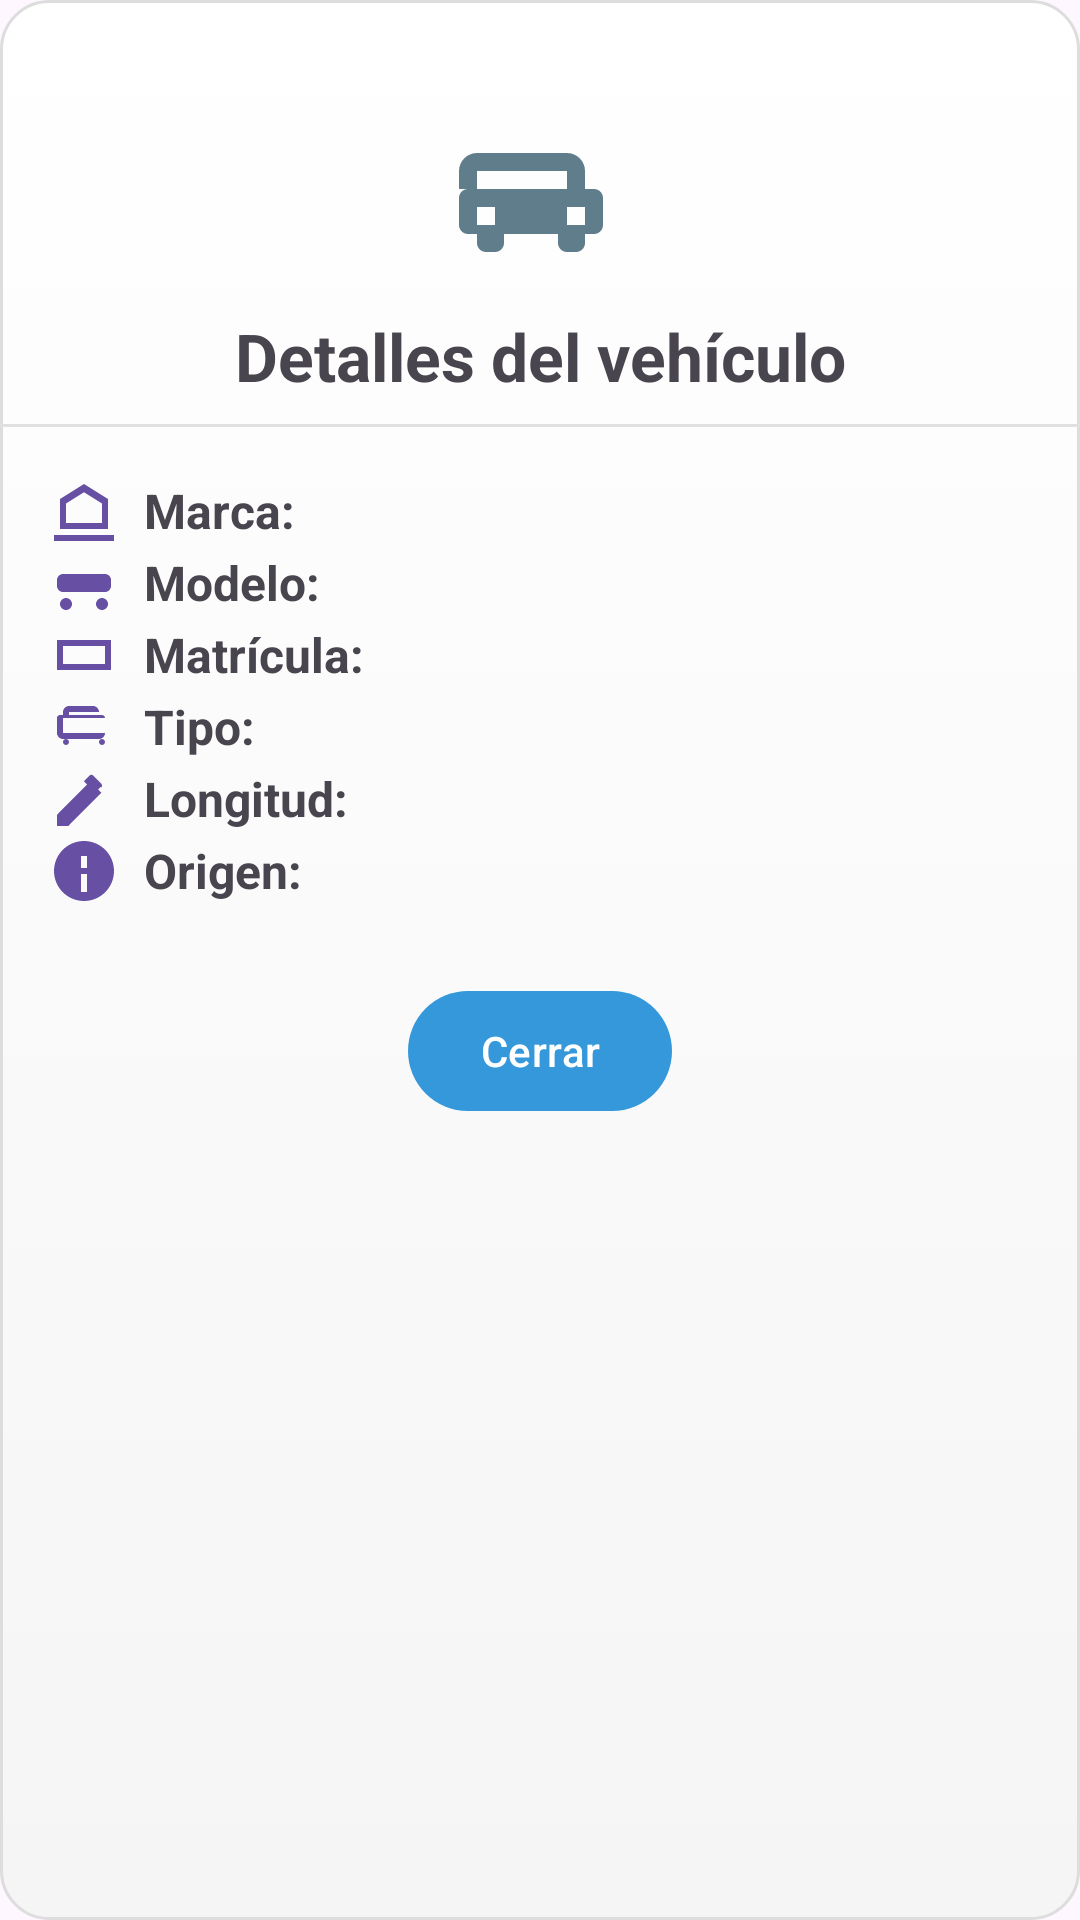

This screen was rendered from an Android layout file. Write that file and the resources it references.
<!-- AndroidManifest.xml: application theme AppTheme -->
<!-- res/layout/dialog_detalle_vehiculo.xml -->
<?xml version="1.0" encoding="utf-8"?>
<LinearLayout xmlns:android="http://schemas.android.com/apk/res/android"
    xmlns:app="http://schemas.android.com/apk/res-auto"
    android:orientation="vertical"
    android:padding="0dp"
    android:background="@drawable/bg_dialog"
    android:layout_width="match_parent"
    android:layout_height="wrap_content">

    <com.google.android.material.imageview.ShapeableImageView
        android:id="@+id/imageViewVehiculoIcon"
        android:layout_width="72dp"
        android:layout_height="72dp"
        android:layout_gravity="center_horizontal"
        android:layout_marginTop="24dp"
        android:src="@drawable/ic_autocaravana"
        app:shapeAppearanceOverlay="@style/ShapeAppearance.Material3.Corner.Large"/>

    <TextView
        android:id="@+id/textViewTituloVehiculo"
        android:layout_width="match_parent"
        android:layout_height="wrap_content"
        android:text="Detalles del vehículo"
        android:textAlignment="center"
        android:textStyle="bold"
        android:textSize="22sp"
        android:textColor="@color/md_theme_primary"
        android:layout_marginTop="8dp"
        android:layout_marginBottom="8dp"/>

    <View android:layout_width="match_parent" android:layout_height="1dp" android:background="#E0E0E0"/>

    <LinearLayout android:orientation="vertical" android:layout_width="match_parent" android:layout_height="wrap_content" android:padding="16dp">
        <LinearLayout android:orientation="horizontal" android:layout_width="match_parent" android:layout_height="wrap_content" android:gravity="center_vertical">
            <ImageView android:src="@drawable/ic_factory" android:layout_width="24dp" android:layout_height="24dp" android:tint="@color/md_theme_primary"/>
            <TextView android:layout_width="wrap_content" android:layout_height="wrap_content" android:layout_marginStart="8dp" android:text="Marca:" android:textStyle="bold" android:textSize="16sp"/>
            <TextView android:id="@+id/textViewMarca" android:layout_width="wrap_content" android:layout_height="wrap_content" android:layout_marginStart="4dp" android:textSize="16sp"/>
        </LinearLayout>
        <LinearLayout android:orientation="horizontal" android:layout_width="match_parent" android:layout_height="wrap_content" android:gravity="center_vertical">
            <ImageView android:src="@drawable/ic_model" android:layout_width="24dp" android:layout_height="24dp" android:tint="@color/md_theme_primary"/>
            <TextView android:layout_width="wrap_content" android:layout_height="wrap_content" android:layout_marginStart="8dp" android:text="Modelo:" android:textStyle="bold" android:textSize="16sp"/>
            <TextView android:id="@+id/textViewModelo" android:layout_width="wrap_content" android:layout_height="wrap_content" android:layout_marginStart="4dp" android:textSize="16sp"/>
        </LinearLayout>
        <LinearLayout android:orientation="horizontal" android:layout_width="match_parent" android:layout_height="wrap_content" android:gravity="center_vertical">
            <ImageView android:src="@drawable/ic_license_plate" android:layout_width="24dp" android:layout_height="24dp" android:tint="@color/md_theme_primary"/>
            <TextView android:layout_width="wrap_content" android:layout_height="wrap_content" android:layout_marginStart="8dp" android:text="Matrícula:" android:textStyle="bold" android:textSize="16sp"/>
            <TextView android:id="@+id/textViewMatricula" android:layout_width="wrap_content" android:layout_height="wrap_content" android:layout_marginStart="4dp" android:textSize="16sp"/>
        </LinearLayout>
        <LinearLayout android:orientation="horizontal" android:layout_width="match_parent" android:layout_height="wrap_content" android:gravity="center_vertical">
            <ImageView android:src="@drawable/ic_car" android:layout_width="24dp" android:layout_height="24dp" android:tint="@color/md_theme_primary"/>
            <TextView android:layout_width="wrap_content" android:layout_height="wrap_content" android:layout_marginStart="8dp" android:text="Tipo:" android:textStyle="bold" android:textSize="16sp"/>
            <TextView android:id="@+id/textViewTipo" android:layout_width="wrap_content" android:layout_height="wrap_content" android:layout_marginStart="4dp" android:textSize="16sp"/>
        </LinearLayout>
        <LinearLayout android:orientation="horizontal" android:layout_width="match_parent" android:layout_height="wrap_content" android:gravity="center_vertical">
            <ImageView android:src="@drawable/ic_ruler" android:layout_width="24dp" android:layout_height="24dp" android:tint="@color/md_theme_primary"/>
            <TextView android:layout_width="wrap_content" android:layout_height="wrap_content" android:layout_marginStart="8dp" android:text="Longitud:" android:textStyle="bold" android:textSize="16sp"/>
            <TextView android:id="@+id/textViewLongitud" android:layout_width="wrap_content" android:layout_height="wrap_content" android:layout_marginStart="4dp" android:textSize="16sp"/>
        </LinearLayout>
        <LinearLayout android:orientation="horizontal" android:layout_width="match_parent" android:layout_height="wrap_content" android:gravity="center_vertical">
            <ImageView android:src="@drawable/ic_info" android:layout_width="24dp" android:layout_height="24dp" android:tint="@color/md_theme_primary"/>
            <TextView android:layout_width="wrap_content" android:layout_height="wrap_content" android:layout_marginStart="8dp" android:text="Origen:" android:textStyle="bold" android:textSize="16sp"/>
            <TextView android:id="@+id/textViewOrigenVehiculo" android:layout_width="wrap_content" android:layout_height="wrap_content" android:layout_marginStart="4dp" android:textSize="16sp"/>
        </LinearLayout>
    </LinearLayout>

    <com.google.android.material.button.MaterialButton
        android:id="@+id/buttonCerrarVehiculo"
        android:layout_width="wrap_content"
        android:layout_height="wrap_content"
        android:text="Cerrar"
        android:layout_gravity="center_horizontal"
        android:layout_marginBottom="16dp"
        android:layout_marginTop="8dp"/>

</LinearLayout>
<!-- resources referenced by this layout -->
<resources>
  <!-- drawable bg_dialog (drawable) -->
  <shape xmlns:android="http://schemas.android.com/apk/res/android"
      android:shape="rectangle">
      <solid android:color="#FFF"/>
      <corners android:radius="16dp"/>
      <size android:width="300dp"/>
      <padding android:left="8dp" android:top="8dp" android:right="8dp" android:bottom="8dp"/>
      <stroke android:width="1dp" android:color="#DDD"/>
      <gradient
          android:startColor="#FFFFFF"
          android:endColor="#F5F5F5"
          android:angle="270"/>
  </shape>
  <!-- drawable ic_car (drawable) -->
  <vector xmlns:android="http://schemas.android.com/apk/res/android" android:width="24dp" android:height="24dp" android:viewportWidth="24" android:viewportHeight="24">
      <path android:fillColor="#6750A4" android:pathData="M5,16c-1.1,0-2-0.9-2-2v-5c0-0.55,0.45-1,1-1h1V7c0-1.1,0.9-2,2-2h8c1.1,0,2,0.9,2,2v1h1c0.55,0,1,0.45,1,1v5c0,1.1-0.9,2-2,2H5zm0-2h14v-5H5v5zm2-7v1h10V7H7zm-1,9c-0.55,0-1,0.45-1,1s0.45,1 1,1 1-0.45 1-1-0.45-1-1-1zm12,0c-0.55,0-1,0.45-1,1s0.45,1 1,1 1-0.45 1-1-0.45-1-1-1z"/>
  </vector>
  <!-- drawable ic_factory (drawable) -->
  <vector xmlns:android="http://schemas.android.com/apk/res/android" android:width="24dp" android:height="24dp" android:viewportWidth="24" android:viewportHeight="24">
      <path android:fillColor="#6750A4" android:pathData="M2,22h20v-2H2v2zm2-4h16V8l-8-5-8,5v10zm2-8.5l6-3.75 6,3.75V16H6V9.5z"/>
  </vector>
  <!-- drawable ic_info (drawable) -->
  <vector xmlns:android="http://schemas.android.com/apk/res/android"
      android:width="24dp" android:height="24dp"
      android:viewportWidth="24" android:viewportHeight="24">
      <path
          android:fillColor="#6750A4"
          android:pathData="M12,2C6.48,2 2,6.48 2,12s4.48,10 10,10 10-4.48 10-10S17.52,2 12,2zm1,17h-2v-6h2v6zm0-8h-2V7h2v2z"/>
  </vector>
  <!-- drawable ic_license_plate (drawable) -->
  <vector xmlns:android="http://schemas.android.com/apk/res/android" android:width="24dp" android:height="24dp" android:viewportWidth="24" android:viewportHeight="24">
      <path android:fillColor="#6750A4" android:pathData="M3,7h18v10H3V7zm2,2v6h14V9H5z"/>
  </vector>
  <!-- drawable ic_model (drawable) -->
  <vector xmlns:android="http://schemas.android.com/apk/res/android" android:width="24dp" android:height="24dp" android:viewportWidth="24" android:viewportHeight="24">
      <path android:fillColor="#6750A4" android:pathData="M3,13v-2c0-1.1.9-2 2-2h14c1.1,0 2,0.9 2,2v2c0,1.1-0.9,2-2,2H5c-1.1,0-2-0.9-2-2zm3,4c-1.1,0-2,0.9-2,2s0.9,2 2,2 2-0.9 2-2-0.9-2-2-2zm12,0c-1.1,0-2,0.9-2,2s0.9,2 2,2 2-0.9 2-2-0.9-2-2-2z"/>
  </vector>
  <!-- drawable ic_ruler (drawable) -->
  <vector xmlns:android="http://schemas.android.com/apk/res/android" android:width="24dp" android:height="24dp" android:viewportWidth="24" android:viewportHeight="24">
      <path android:fillColor="#6750A4" android:pathData="M3,17.25V21h3.75l11.06-11.06-3.75-3.75L3,17.25zm14.71-9.04c0.39-0.39,0.39-1.02,0-1.41l-2.54-2.54a0.9959,0.9959 0 0 0-1.41,0l-1.83,1.83 3.75,3.75 1.83-1.83z"/>
  </vector>
  <style name="AppTheme" parent="Theme.Material3.DayNight.NoActionBar">
          
          <item name="android:statusBarColor">@color/teal_700</item>
          <item name="colorPrimary">@color/teal_200</item>
          <item name="colorSecondary">@color/purple_700</item>
          <item name="android:colorAccent">@color/teal_700</item>
  
          
      </style>
  <color name="teal_700">#e7b73c</color>
  <color name="teal_200">#3498db</color>
  <color name="purple_700">#2980b9</color>
</resources>
